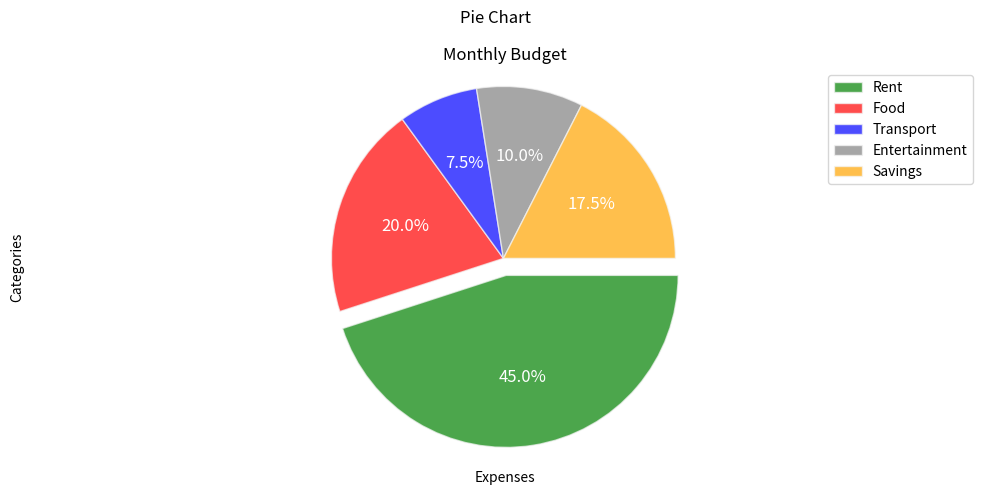

Generate this figure with matplotlib:
import matplotlib.pyplot as plt

categories = ["Rent","Food","Transport","Entertainment","Savings"]
expenses = [18000,8000,3000,4000,7000]

fig = plt.figure(figsize=(10,5))
fig.suptitle("Pie Chart")
colors = ["green","red","blue","gray","orange"]
wedges,texts,autotexts=plt.pie(expenses,labels=categories,autopct="%1.1f%%",explode=(0.1,0,0,0,0),colors=colors,
        wedgeprops={"edgecolor":"whitesmoke"},textprops={"color":"#fff","fontsize":12},counterclock=False
        ,shadow=False)
for wedge in wedges:
    wedge.set_alpha(0.7)

plt.title("Monthly Budget")
plt.xlabel("Expenses")
plt.ylabel("Categories")
plt.legend()
plt.axis("equal")
plt.tight_layout()
plt.show()
